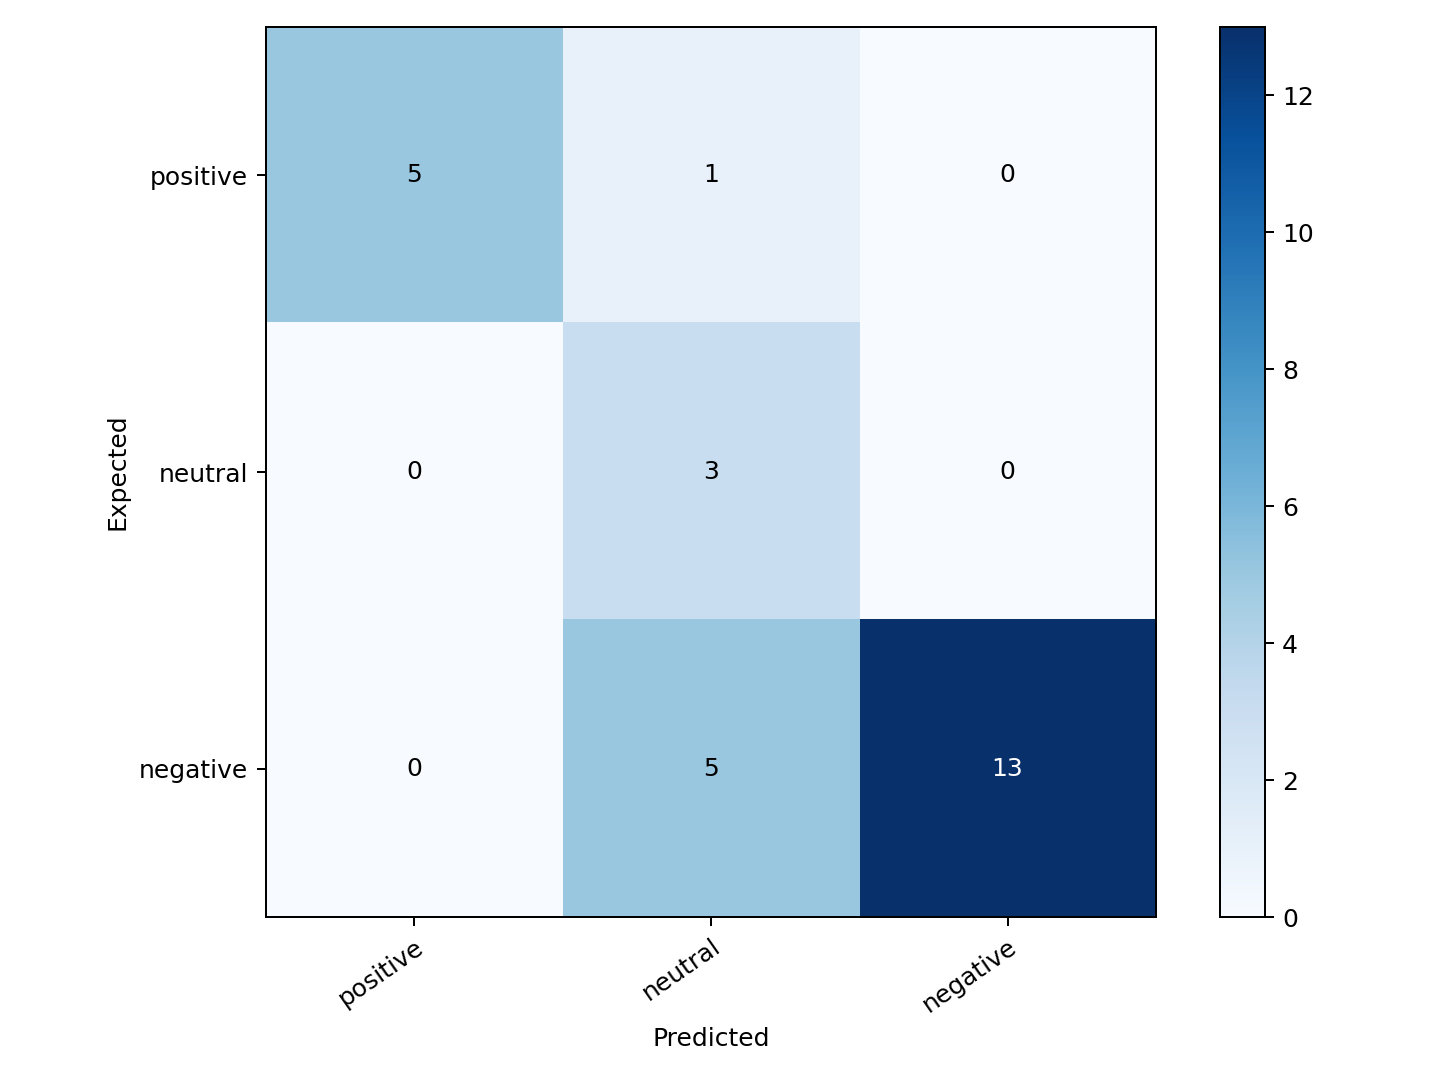

The data file committed next to this chart (first rows):
, positive, neutral, negative
positive, 5, 1, 0
neutral, 0, 3, 0
negative, 0, 5, 13
